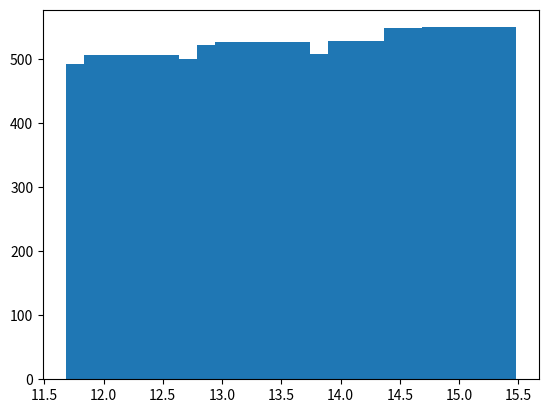

Reproduce this figure in Python.
import numpy as np
import matplotlib.pyplot as plt
import math
def roz_normalny(n, srednia, wariancja):
    x = srednia + np.sqrt(wariancja)*np.random.random(n)
    return x

def mediana(wektor):
    wektor = sorted(wektor)
    srdodek = math.floor(len(wektor) / 2)
    if len(wektor) % 2 == 0:
        return (wektor[srdodek + 1] + wektor[srdodek])/2
    else:
        return wektor[srdodek + 1]
    

def hist_fun(wektor, L_slupkow):
    x_min=min(wektor)
    x_max=max(wektor)
    rozmiar_przedzialu=(x_max - x_min)/L_slupkow
    wektor_h=np.zeros(L_slupkow)
    prawe_krance=x_min+np.arange(1, L_slupkow+1)*rozmiar_przedzialu
    for i_probka in range(len(wektor)):
        for i_slupek in range(L_slupkow):
            if wektor[i_probka]<=prawe_krance[i_slupek]:
                wektor_h[i_slupek]+=1
                break
    return wektor_h, np.insert(prawe_krance, 0, x_min), prawe_krance - rozmiar_przedzialu/2, rozmiar_przedzialu

srednia = 12
wariancja=10
N=10000
probki=roz_normalny(N, srednia, wariancja)
L_slupkow=20
licznosc, krance, srodki, delta=hist_fun(probki, L_slupkow)
print(mediana(probki))

plt.figure()
plt.bar(srodki, licznosc)
plt.show()